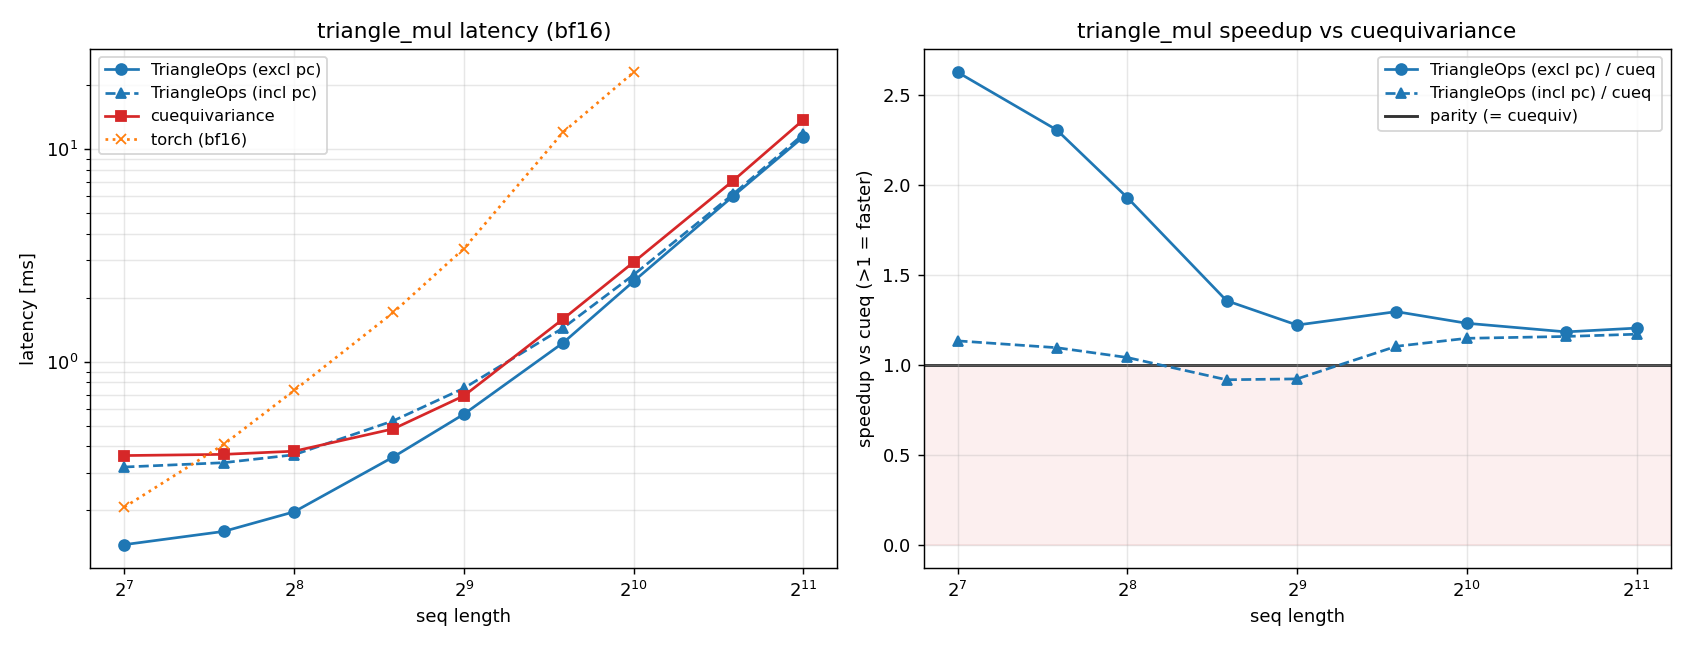

Data behind this chart, as committed beside it:
size, triangle_ops, triangle_ops_incl, cueq, torch
128, 0.138, 0.3199, 0.3622, 0.2072
192, 0.1592, 0.3353, 0.3669, 0.4085
256, 0.1969, 0.3652, 0.3798, 0.7332
384, 0.357, 0.5283, 0.484, 1.709
512, 0.5673, 0.7516, 0.6922, 3.412
768, 1.23, 1.445, 1.592, 12.05
1024, 2.395, 2.569, 2.945, 23.07
1536, 6.013, 6.145, 7.108, nan
2048, 11.45, 11.78, 13.77, nan
